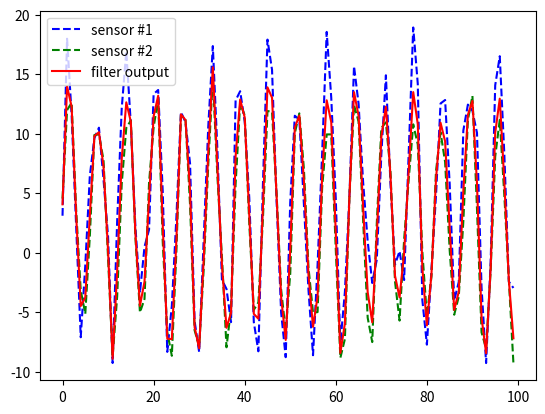

Write the Python code that produced this figure.
#!/usr/bin/env python
# -*- coding: utf-8 -*-
from __future__ import division

import numpy as np
np.set_printoptions(precision=3, suppress=True)

KF_STR = """
x: %s,
A: %s,
P: %s,
Q: %s,
S: %s,
K: %s,
H: %s,
Z: %s,
I: %s,
y: %s
"""

class KalmanFilter(object):
    """This class implements the standard Kalman filter using Numpy ndarrays and a simple API.

    The filter requires two parameters to be created, the number of states and the number of observations. The internal
    variables can be set after the filter instantiation in order to get the required behaviour.

    As default the filter allocates the intermediate variables and set them to identity matrices and zeros vectors.

    See also:
        [1]: http://balzer82.github.io/Kalman/
        [2]: http://nbviewer.ipython.org/github/balzer82/Kalman/blob/master/Kalman-Filter-CV.ipynb?create=1
    """

    def __init__(self, n_state, n_observation, **kwargs):
        """Creates a new Kalman filter object with default values for the internal parameters.

        :param n_state: the number of the internal states
        :param n_observation: the number of the external measurements
        :param kwargs: optional values (like the matrices A, Q, R, H, etc.)
        """

        self.n_state = n_state
        self.n_observation = n_observation

        self.A = np.eye(n_state)
        self.x = np.zeros((n_state, 1))
        self.P = np.eye(n_state)
        self.Q = np.eye(n_state)

        self.R = np.eye(n_observation)
        self.I = np.eye(n_state)
        self.H = np.eye(n_observation, n_state)
        self.K = np.zeros((n_state, n_observation))

        self.Z = np.zeros((n_observation, 1))

        # auxiliary
        self.S = np.zeros_like(self.R)
        self.y = np.zeros_like(self.Z)

        # parse keyword arguments (ie. set initial values)
        # ...


    def update(self, measurements, **kwargs):
        """This function runs the filter over a new set of measurements, executing the two steps of "prediction" and
        "correction" using the measurements given by the caller.

        :param measurements: an ndarray of measurements with shape (n_observation, 1).
        :return: x, P: the filter means, an ndarray with shape (n_state, 1), and the filter covariances, an ndarray of shape (n_state, n_state).
        """
        # Time Update (Prediction)
        # ========================
        # Project the state ahead
        self.x = np.dot(self.A, self.x)                                             # x = A * x

        # Project the error covariance ahead
        self.P = np.dot(self.A, np.dot(self.P, self.A.T)) + self.Q                  # P = A * P * A.T + Q

        # Measurement Update (Correction)
        # ===============================
        # Compute the Kalman Gain
        self.S = np.dot(self.H, np.dot(self.P, self.H.T)) + self.R                  # S = H * P * H.T + R
        self.K = np.dot(np.dot(self.P, self.H.T), np.linalg.pinv(self.S))           # K = P * H.T * inv(S)

        # Update the estimate via z
        self.Z = measurements.reshape((self.n_observation, 1))
        self.y = self.Z - np.dot(self.H, self.x)                                    # y = Z - H * x
        self.x = self.x + np.dot(self.K, self.y)                                    # x = x + K * y

        # Update the error covariance
        self.P = np.dot((self.I - np.dot(self.K, self.H)), self.P)                  # P = (I - K * H) * P

        return self.x, self.P


    def __str__(self):
        return KF_STR % (self.x, self.A, self.P, self.Q, self.S, self.K, self.H, self.Z, self.I, self.y)


# kalman filter test
if __name__ == '__main__':
    import matplotlib.pyplot as plt

    # config
    n_state = 1
    n_observation = 2
    n_samples = 100

    # kf params
    kf = KalmanFilter(n_state, n_observation)
    kf.H[0,0] = 1
    kf.H[1,0] = 1
    kf.Q[0,0] = 1000.0
    kf.R[0,0] = 2.0
    kf.R[1,1] = 1.0

    # data
    t = np.arange(n_samples)
    measurements = np.zeros((n_samples, n_observation))
    measurements[:,0] = 10 * np.sin(t) + np.random.random(n_samples) * 10.0
    measurements[:,1] = 10 * np.sin(t) + np.random.random(n_samples) * 5.0


    fusion = np.zeros((n_samples, n_state))
    covariances = np.zeros((n_samples, n_state, n_state))

    for n in np.arange(measurements.shape[0]):
        fusion[n, :], covariances[n, :, :] = kf.update(measurements[n, :])
        print('step: %s -- k: %s' % (n, kf.K))


    fig, ax = plt.subplots()
    ax.plot(t, measurements[:, 0], 'b--', label='sensor #1')
    ax.plot(t, measurements[:, 1], 'g--', label='sensor #2')
    ax.plot(t, fusion[:, 0], 'r', label='filter output')
    ax.legend()

    plt.show()
